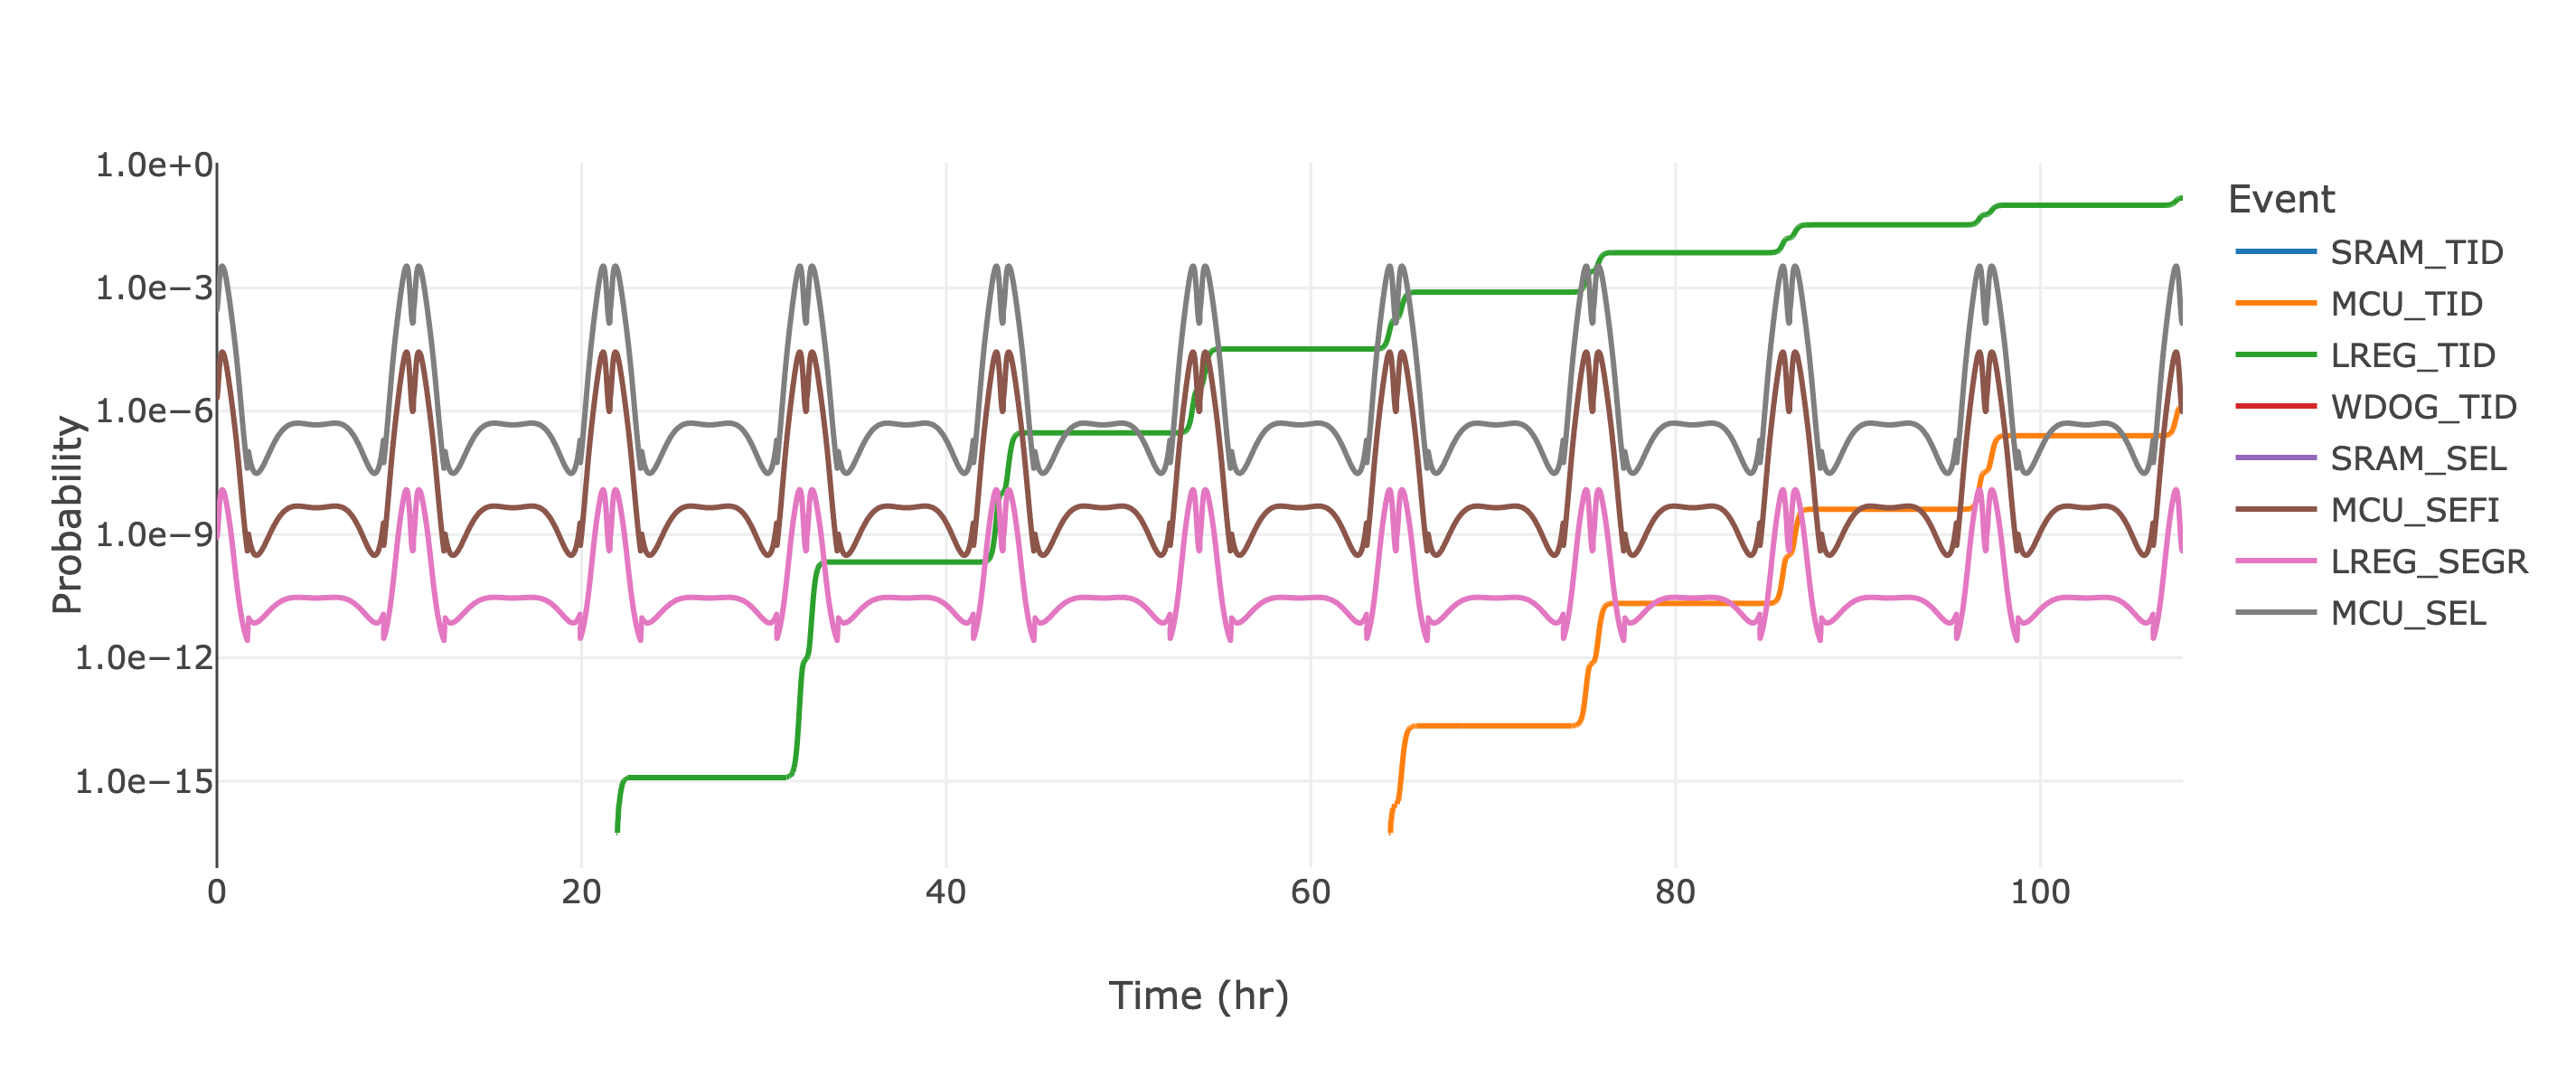

Values plotted in this chart, from the file beside it:
Time (hr), SRAM_TID, MCU_TID, LREG_TID, WDOG_TID, SRAM_SEL, MCU_SEFI, LREG_SEGR, MCU_SEL
0.0, 0.0, 0.0, 0.0, 0.0, 0.0002892, 2.0926869030990503e-06, 8.640662629844087e-10, 0.0002892
0.01639, 0.0, 0.0, 0.0, 0.0, 0.0003161, 2.2947270981177326e-06, 9.487124419393922e-10, 0.0003161
0.03333, 0.0, 0.0, 0.0, 0.0, 0.0003765, 2.7474577003472334e-06, 1.1383121112373829e-09, 0.0003765
0.04972, 0.0, 0.0, 0.0, 0.0, 0.0004377, 3.215477122120447e-06, 1.336098454096657e-09, 0.0004377
0.06667, 0.0, 0.0, 0.0, 0.0, 0.0005644, 4.180763851890923e-06, 1.7437103982942403e-09, 0.0005644
0.08306, 0.0, 0.0, 0.0, 0.0, 0.0006976, 5.216646983274842e-06, 2.1856514376139557e-09, 0.0006976
0.1, 0.0, 0.0, 0.0, 0.0, 0.0009312, 7.034984729092919e-06, 2.962977418974333e-09, 0.0009312
0.1164, 0.0, 0.0, 0.0, 0.0, 0.001159, 8.849358791751527e-06, 3.7488798731999395e-09, 0.001159
0.1333, 0.0, 0.0, 0.0, 0.0, 0.001509, 1.1639431055643357e-05, 4.960969635092738e-09, 0.001509
0.15, 0.0, 0.0, 0.0, 0.0, 0.001821, 1.417913197043763e-05, 6.0812388458231226e-09, 0.001821
0.1664, 0.0, 0.0, 0.0, 0.0, 0.002124, 1.6676814940330686e-05, 7.196471196735388e-09, 0.002124
0.1833, 0.0, 0.0, 0.0, 0.0, 0.002516, 1.9913053469267084e-05, 8.643622817494645e-09, 0.002516
0.1997, 0.0, 0.0, 0.0, 0.0, 0.002704, 2.1540218888671525e-05, 9.401382672358238e-09, 0.002704
0.2167, 0.0, 0.0, 0.0, 0.0, 0.003021, 2.420629426558296e-05, 1.0618587342747787e-08, 0.003021
0.2331, 0.0, 0.0, 0.0, 0.0, 0.003083, 2.483014215648449e-05, 1.094251578237504e-08, 0.003083
0.25, 0.0, 0.0, 0.0, 0.0, 0.003299, 2.668676551331739e-05, 1.1809587086020201e-08, 0.003299
0.2664, 0.0, 0.0, 0.0, 0.0, 0.003254, 2.6416577052490453e-05, 1.1733399474245232e-08, 0.003254
0.2833, 0.0, 0.0, 0.0, 0.0, 0.003383, 2.7563256321028184e-05, 1.228300750000244e-08, 0.003383
0.3, 0.0, 0.0, 0.0, 0.0, 0.003314, 2.70824556614091e-05, 1.2102518875956036e-08, 0.003314
0.3164, 0.0, 0.0, 0.0, 0.0, 0.003216, 2.634961779979239e-05, 1.180232878095211e-08, 0.003216
0.3333, 0.0, 0.0, 0.0, 0.0, 0.003254, 2.6721858899625417e-05, 1.1991714177206347e-08, 0.003254
0.3497, 0.0, 0.0, 0.0, 0.0, 0.003057, 2.5157741086134777e-05, 1.1307133340743292e-08, 0.003057
0.3667, 0.0, 0.0, 0.0, 0.0, 0.003045, 2.510490378948571e-05, 1.1297630164719408e-08, 0.003045
0.3831, 0.0, 0.0, 0.0, 0.0, 0.002814, 2.3236985637997698e-05, 1.046813324911966e-08, 0.002814
0.4, 0.0, 0.0, 0.0, 0.0, 0.002757, 2.2804032343892722e-05, 1.0282929285843068e-08, 0.002757
0.4164, 0.0, 0.0, 0.0, 0.0, 0.002513, 2.0806919171056926e-05, 9.391141198022979e-09, 0.002513
0.4333, 0.0, 0.0, 0.0, 0.0, 0.002427, 2.0121135403061707e-05, 9.091048469578311e-09, 0.002427
0.45, 0.0, 0.0, 0.0, 0.0, 0.002219, 1.8411424608233418e-05, 8.328837175497483e-09, 0.002219
0.4664, 0.0, 0.0, 0.0, 0.0, 0.002015, 1.672944027031331e-05, 7.579693650505703e-09, 0.002015
0.4833, 0.0, 0.0, 0.0, 0.0, 0.001912, 1.5893354818108385e-05, 7.215182562525513e-09, 0.001912
0.4997, 0.0, 0.0, 0.0, 0.0, 0.001692, 1.4069366599644972e-05, 6.4033248703410095e-09, 0.001692
0.5167, 0.0, 0.0, 0.0, 0.0, 0.001593, 1.3255388631838727e-05, 6.052260914657381e-09, 0.001593
0.5331, 0.0, 0.0, 0.0, 0.0, 0.001397, 1.1636523274183297e-05, 5.334378716526089e-09, 0.001397
0.55, 0.0, 0.0, 0.0, 0.0, 0.001306, 1.0887416452054488e-05, 5.014542003856093e-09, 0.001306
0.5664, 0.0, 0.0, 0.0, 0.0, 0.001139, 9.5008014689979e-06, 4.398969744023873e-09, 0.001139
0.5833, 0.0, 0.0, 0.0, 0.0, 0.001058, 8.839690042727888e-06, 4.115468299481506e-09, 0.001058
0.6, 0.0, 0.0, 0.0, 0.0, 0.0009345, 7.81212791700625e-06, 3.6573648554139027e-09, 0.0009345
0.6164, 0.0, 0.0, 0.0, 0.0, 0.0008225, 6.882221702086966e-06, 3.239495449669505e-09, 0.0008225
0.6333, 0.0, 0.0, 0.0, 0.0, 0.000759, 6.357476531104744e-06, 3.0076792167932354e-09, 0.000759
0.6497, 0.0, 0.0, 0.0, 0.0, 0.0006532, 5.477007994580951e-06, 2.6029435273855484e-09, 0.0006532
0.6667, 0.0, 0.0, 0.0, 0.0, 0.0006006, 5.041133294692024e-06, 2.4046779012465436e-09, 0.0006006
0.6831, 0.0, 0.0, 0.0, 0.0, 0.0005151, 4.328464612401994e-06, 2.0703677661160214e-09, 0.0005151
0.7, 0.0, 0.0, 0.0, 0.0, 0.0004714, 3.96500670785116e-06, 1.899454815657009e-09, 0.0004714
0.7164, 0.0, 0.0, 0.0, 0.0, 0.0004033, 3.396278133616093e-06, 1.6272820868579174e-09, 0.0004033
0.7333, 0.0, 0.0, 0.0, 0.0, 0.0003679, 3.1012551521270026e-06, 1.4838696937857776e-09, 0.0003679
0.75, 0.0, 0.0, 0.0, 0.0, 0.000319, 2.691838994817175e-06, 1.2839497243177789e-09, 0.000319
0.7664, 0.0, 0.0, 0.0, 0.0, 0.0002762, 2.3333606165021337e-06, 1.1074055006332628e-09, 0.0002762
0.7833, 0.0, 0.0, 0.0, 0.0, 0.0002508, 2.1215542765906648e-06, 9.997358496605102e-10, 0.0002508
0.7997, 0.0, 0.0, 0.0, 0.0, 0.0002132, 1.8052670470725118e-06, 8.428169273599906e-10, 0.0002132
0.8167, 0.0, 0.0, 0.0, 0.0, 0.0001934, 1.6397542584867253e-06, 7.567191318003097e-10, 0.0001934
0.8331, 0.0, 0.0, 0.0, 0.0, 0.000164, 1.3917050278866583e-06, 6.336970947984355e-10, 0.000164
0.85, 0.0, 0.0, 0.0, 0.0, 0.0001484, 1.2605574135626796e-06, 5.655740320520408e-10, 0.0001484
0.8664, 0.0, 0.0, 0.0, 0.0, 0.0001255, 1.0678598945101925e-06, 4.717477519733393e-10, 0.0001255
0.8833, 0.0, 0.0, 0.0, 0.0, 0.0001131, 9.634188359308737e-07, 4.1886316637373966e-10, 0.0001131
0.9, 0.0, 0.0, 0.0, 0.0, 9.698756545073461e-05, 8.269362749002696e-07, 3.539307735778152e-10, 9.698756650489138e-05
0.9164, 0.0, 0.0, 0.0, 0.0, 8.296737988222613e-05, 7.082816142478521e-07, 2.986435543306243e-10, 8.296738095958656e-05
0.9333, 0.0, 0.0, 0.0, 0.0, 7.444106765264191e-05, 6.363243277851538e-07, 2.646040053733145e-10, 7.444106877041445e-05
0.9497, 0.0, 0.0, 0.0, 0.0, 6.240326066364599e-05, 5.341520090684782e-07, 2.1939861039044217e-10, 6.240326171791377e-05
0.9667, 0.0, 0.0, 0.0, 0.0, 5.582572511020345e-05, 4.785318894473534e-07, 1.945392735791529e-10, 5.582572614681869e-05
0.9831, 0.0, 0.0, 0.0, 0.0, 4.6575652029812176e-05, 3.998403286242791e-07, 1.612631139735754e-10, 4.657565296106725e-05
... 3,050 more rows
